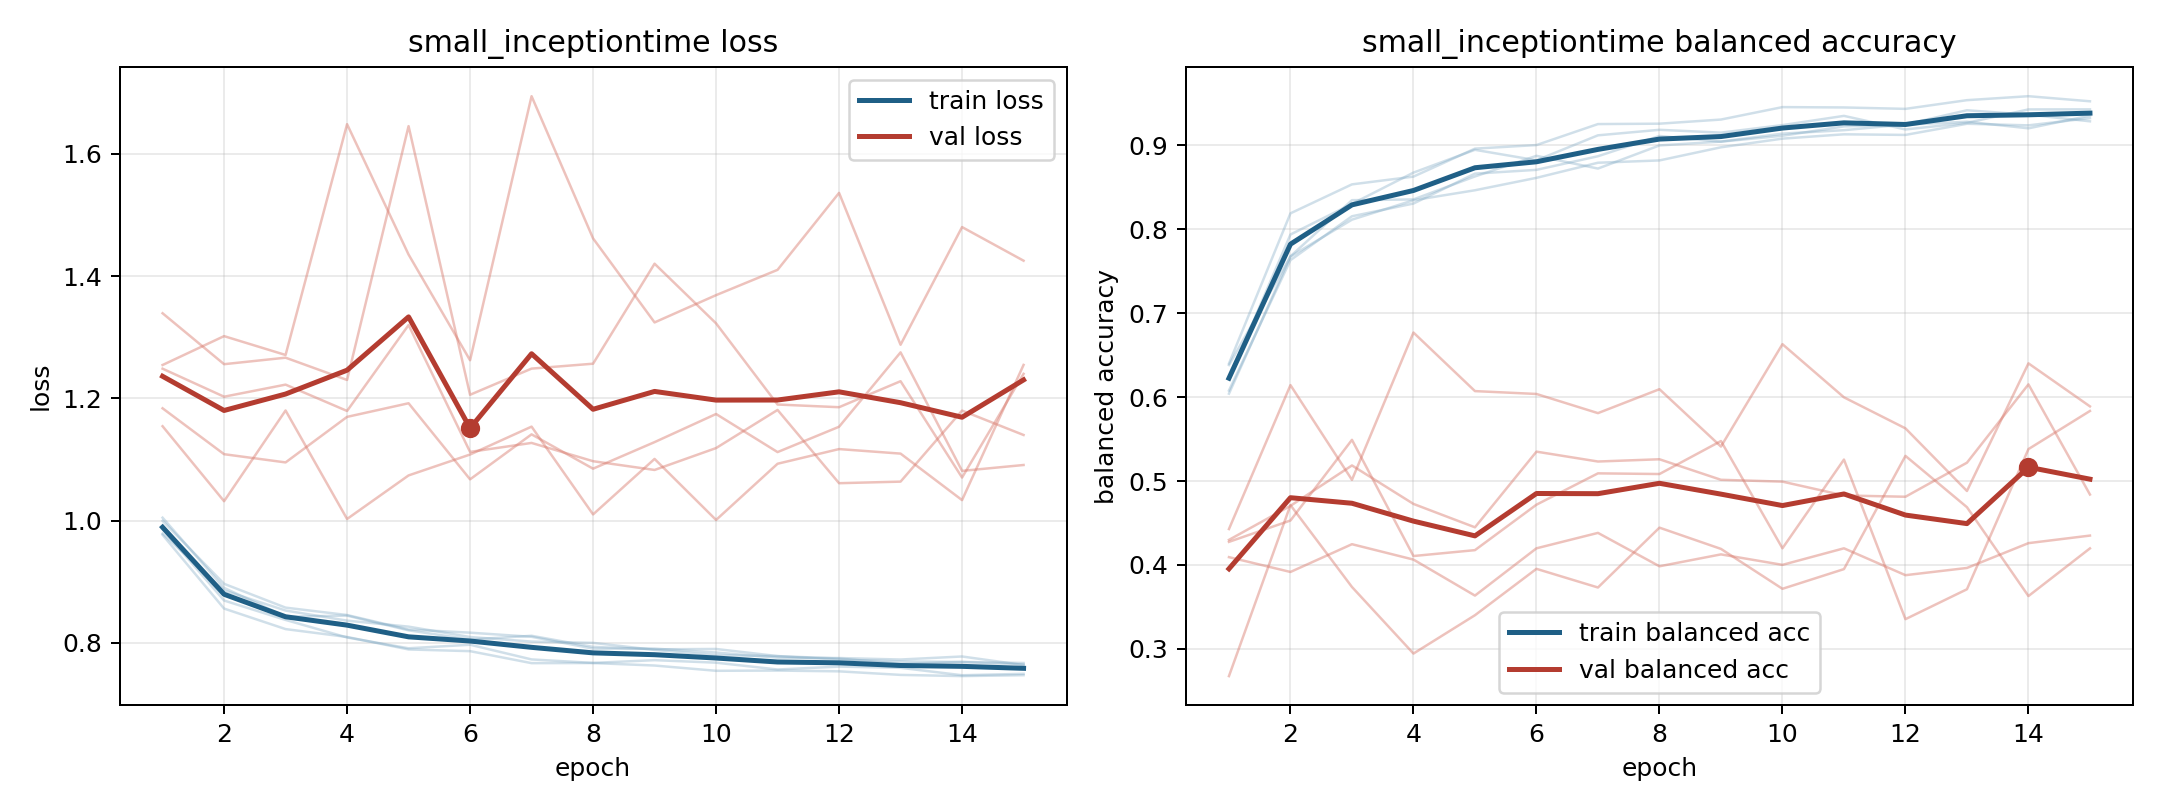

The file beside this chart, header and first rows:
model, fold, epoch, train_loss, train_balanced_accuracy, val_loss, val_balanced_accuracy
small_inceptiontime, 1, 1, 0.9859, 0.6225, 1.339, 0.4299
small_inceptiontime, 1, 2, 0.8693, 0.7937, 1.256, 0.4704
small_inceptiontime, 1, 3, 0.8376, 0.8301, 1.267, 0.5186
small_inceptiontime, 1, 4, 0.8089, 0.8674, 1.23, 0.4727
small_inceptiontime, 1, 5, 0.7912, 0.8946, 1.646, 0.4448
small_inceptiontime, 1, 6, 0.797, 0.8821, 1.206, 0.535
small_inceptiontime, 1, 7, 0.7729, 0.9118, 1.249, 0.5232
small_inceptiontime, 1, 8, 0.7672, 0.9184, 1.257, 0.5259
small_inceptiontime, 1, 9, 0.7717, 0.915, 1.42, 0.5015
small_inceptiontime, 1, 10, 0.7676, 0.924, 1.323, 0.4993
small_inceptiontime, 1, 11, 0.7564, 0.935, 1.19, 0.4828
small_inceptiontime, 1, 12, 0.7612, 0.9188, 1.186, 0.4813
small_inceptiontime, 1, 13, 0.7592, 0.9267, 1.228, 0.5218
small_inceptiontime, 1, 14, 0.7471, 0.9427, 1.071, 0.6151
small_inceptiontime, 1, 15, 0.7494, 0.9428, 1.24, 0.4839
small_inceptiontime, 2, 1, 1.005, 0.6041, 1.184, 0.4275
small_inceptiontime, 2, 2, 0.89, 0.7677, 1.109, 0.453
small_inceptiontime, 2, 3, 0.8429, 0.8346, 1.095, 0.5491
small_inceptiontime, 2, 4, 0.8446, 0.8355, 1.17, 0.4106
small_inceptiontime, 2, 5, 0.8206, 0.8628, 1.192, 0.4177
small_inceptiontime, 2, 6, 0.8056, 0.8874, 1.068, 0.4718
small_inceptiontime, 2, 7, 0.8116, 0.8722, 1.141, 0.5091
small_inceptiontime, 2, 8, 0.7935, 0.8998, 1.085, 0.5083
small_inceptiontime, 2, 9, 0.7895, 0.9044, 1.129, 0.5476
small_inceptiontime, 2, 10, 0.79, 0.9139, 1.175, 0.4199
small_inceptiontime, 2, 11, 0.7784, 0.918, 1.112, 0.5255
small_inceptiontime, 2, 12, 0.7744, 0.9248, 1.154, 0.3354
small_inceptiontime, 2, 13, 0.7657, 0.9417, 1.275, 0.3711
small_inceptiontime, 2, 14, 0.7688, 0.9364, 1.081, 0.538
small_inceptiontime, 2, 15, 0.7671, 0.9285, 1.091, 0.5835
small_inceptiontime, 3, 1, 0.9768, 0.6399, 1.255, 0.4093
small_inceptiontime, 3, 2, 0.8561, 0.8189, 1.302, 0.3917
small_inceptiontime, 3, 3, 0.8226, 0.8534, 1.271, 0.4247
small_inceptiontime, 3, 4, 0.8097, 0.8626, 1.649, 0.4064
small_inceptiontime, 3, 5, 0.7893, 0.896, 1.435, 0.3635
small_inceptiontime, 3, 6, 0.7865, 0.9002, 1.262, 0.4198
small_inceptiontime, 3, 7, 0.7669, 0.9252, 1.695, 0.4382
small_inceptiontime, 3, 8, 0.767, 0.9257, 1.462, 0.3984
small_inceptiontime, 3, 9, 0.763, 0.9306, 1.324, 0.4126
small_inceptiontime, 3, 10, 0.7543, 0.9454, 1.369, 0.4001
small_inceptiontime, 3, 11, 0.7547, 0.945, 1.41, 0.4198
small_inceptiontime, 3, 12, 0.7534, 0.9433, 1.536, 0.3878
small_inceptiontime, 3, 13, 0.7476, 0.9537, 1.288, 0.3964
small_inceptiontime, 3, 14, 0.7456, 0.9584, 1.48, 0.426
small_inceptiontime, 3, 15, 0.7471, 0.9524, 1.425, 0.435
small_inceptiontime, 4, 1, 0.9997, 0.6078, 1.155, 0.4428
small_inceptiontime, 4, 2, 0.8967, 0.7631, 1.032, 0.6142
small_inceptiontime, 4, 3, 0.8577, 0.8154, 1.18, 0.5014
small_inceptiontime, 4, 4, 0.8456, 0.8306, 1.003, 0.6769
small_inceptiontime, 4, 5, 0.8219, 0.8662, 1.074, 0.6071
small_inceptiontime, 4, 6, 0.8167, 0.8707, 1.108, 0.6037
small_inceptiontime, 4, 7, 0.81, 0.8869, 1.154, 0.5809
small_inceptiontime, 4, 8, 0.7906, 0.911, 1.01, 0.6094
small_inceptiontime, 4, 9, 0.7907, 0.9043, 1.101, 0.5411
small_inceptiontime, 4, 10, 0.7842, 0.9113, 1.001, 0.663
small_inceptiontime, 4, 11, 0.7758, 0.9225, 1.093, 0.5997
small_inceptiontime, 4, 12, 0.7752, 0.9244, 1.117, 0.5627
small_inceptiontime, 4, 13, 0.7728, 0.928, 1.11, 0.4881
small_inceptiontime, 4, 14, 0.7778, 0.9202, 1.034, 0.6402
small_inceptiontime, 4, 15, 0.7637, 0.9353, 1.255, 0.5889
... 15 more rows
